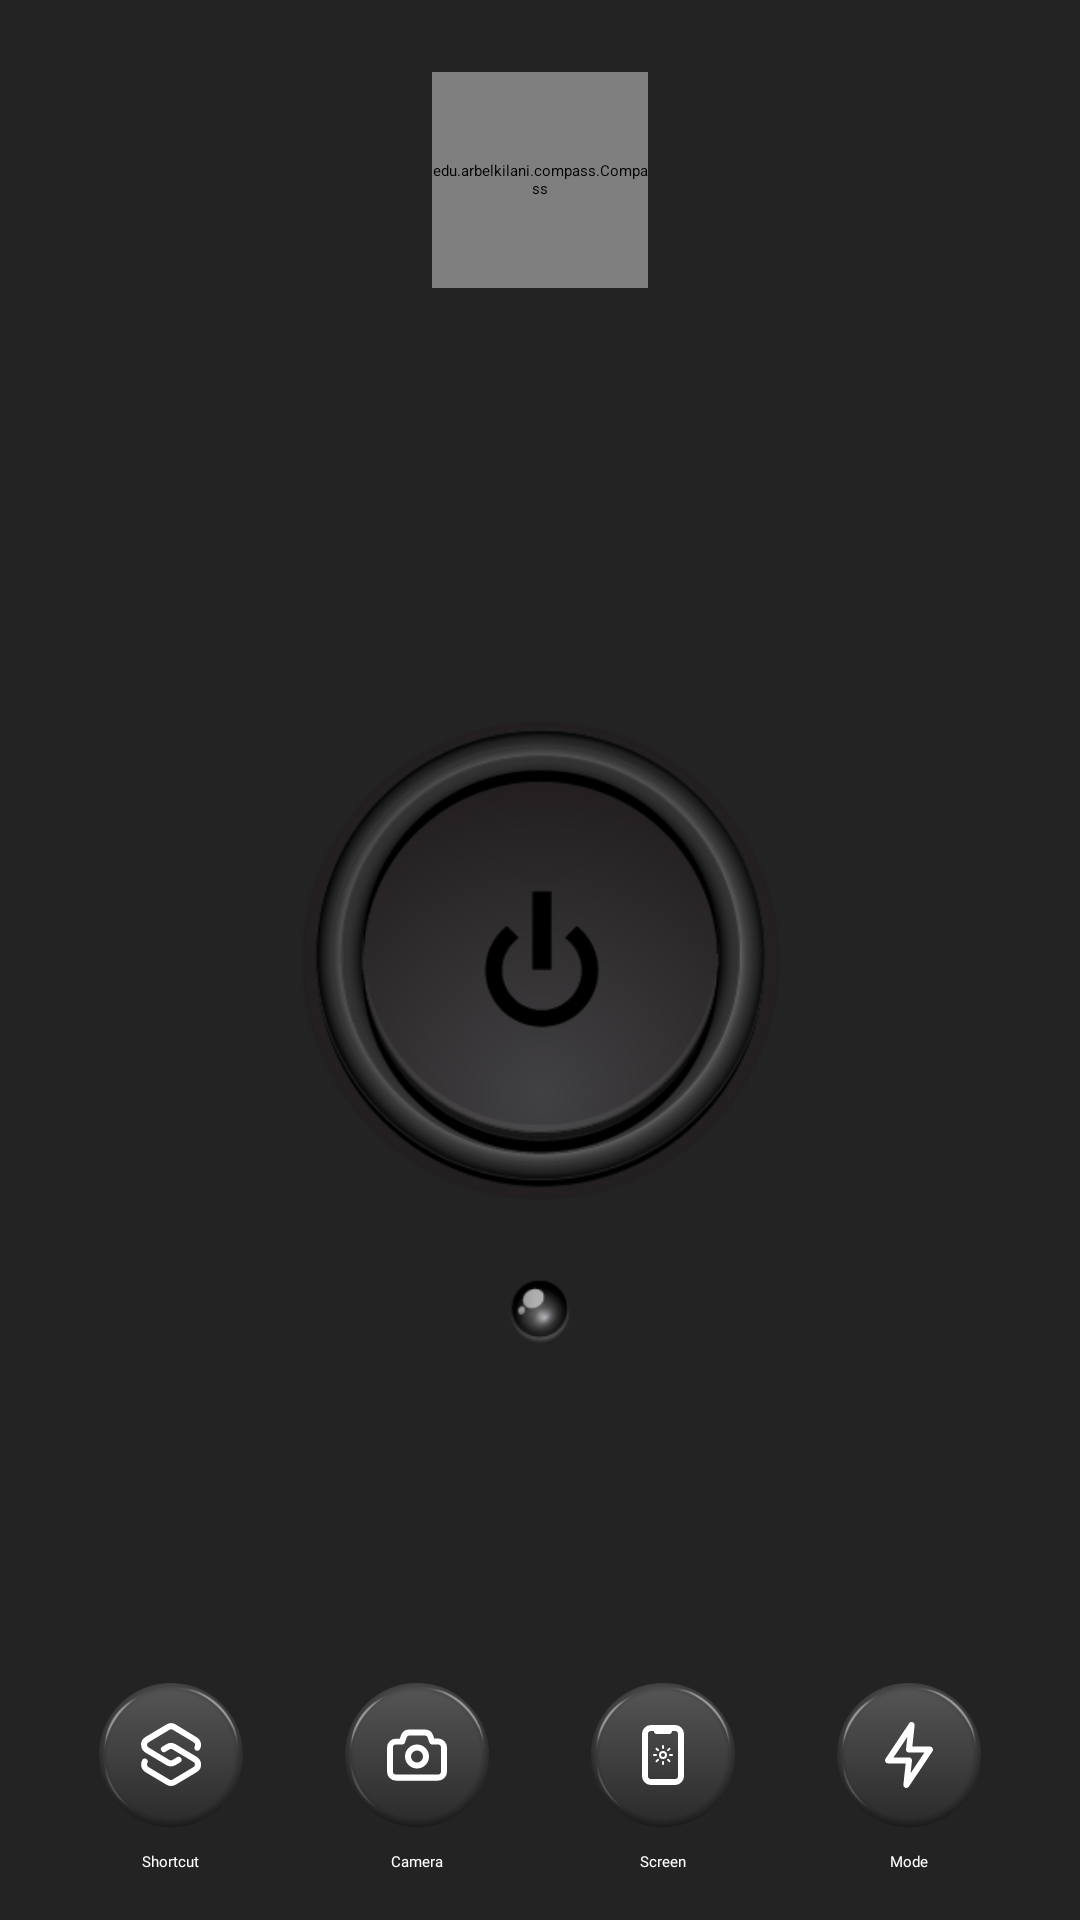

Write the Android layout XML for this screen, with the resource values it uses.
<!-- AndroidManifest.xml: application theme Theme.MyAppTheme -->
<!-- res/layout/fragment_flashlight.xml -->
<?xml version="1.0" encoding="utf-8"?>
<RelativeLayout android:background="@color/background" android:paddingBottom="16.0dp" android:layout_width="match_parent" android:layout_height="match_parent"
  xmlns:android="http://schemas.android.com/apk/res/android" xmlns:app="http://schemas.android.com/apk/res-auto">
    <RelativeLayout android:layout_width="280.0dp" android:layout_height="280.0dp" android:layout_centerInParent="true">
        <ImageView android:id="@id/buttonOnOff" android:layout_width="match_parent" android:layout_height="match_parent" android:src="@drawable/power_off" />
    </RelativeLayout>
    <LinearLayout android:orientation="vertical" android:layout_width="wrap_content" android:layout_height="wrap_content" android:layout_marginTop="24.0dp" android:layout_centerHorizontal="true">
        <edu.arbelkilani.compass.Compass android:layout_gravity="center_horizontal" android:id="@id/compass" android:layout_width="72.0dp" android:layout_height="72.0dp" app:border_color="@color/text" app:degree_color="@color/white" app:degree_value_color="@color/white" app:degrees_step="15" app:needle="@drawable/ic_needle_1" app:orientation_labels_color="@color/white" app:show_border="true" app:show_degree_value="false" app:show_orientation_labels="true" />
        <TextView android:textSize="10.0sp" android:textColor="@color/text" android:gravity="center" android:layout_gravity="center" android:id="@id/tvCompassValue" android:layout_width="match_parent" android:layout_height="wrap_content" android:layout_marginLeft="4.0dp" android:layout_marginTop="16.0dp" android:layout_marginRight="4.0dp" android:text="" android:fontFamily="@font/san_regular" />
    </LinearLayout>
    <LinearLayout android:layout_gravity="end|bottom" android:orientation="horizontal" android:layout_width="match_parent" android:layout_height="wrap_content" android:layout_marginLeft="16.0dp" android:layout_marginRight="16.0dp" android:weightSum="4.0" android:layout_alignParentBottom="true">
        <LinearLayout android:gravity="center" android:orientation="vertical" android:id="@id/llShortCut" android:background="?selectableItemBackgroundBorderless" android:layout_width="0.0dp" android:layout_height="match_parent" android:layout_weight="1.0">
            <FrameLayout android:layout_gravity="center" android:background="@drawable/circle_bg" android:layout_width="48.0dp" android:layout_height="48.0dp">
                <ImageView android:layout_gravity="center" android:layout_width="wrap_content" android:layout_height="wrap_content" android:src="@drawable/ic_shortcut" />
            </FrameLayout>
            <TextView android:textColor="@color/text" android:layout_width="wrap_content" android:layout_height="wrap_content" android:layout_marginTop="8.0dp" android:text="@string/shortcut" android:fontFamily="@font/san_regular" />
        </LinearLayout>
        <LinearLayout android:gravity="center" android:orientation="vertical" android:id="@id/llCamera" android:background="?selectableItemBackgroundBorderless" android:layout_width="0.0dp" android:layout_height="match_parent" android:layout_weight="1.0">
            <FrameLayout android:layout_gravity="center" android:background="@drawable/circle_bg" android:layout_width="48.0dp" android:layout_height="48.0dp">
                <ImageView android:layout_gravity="center" android:layout_width="wrap_content" android:layout_height="wrap_content" android:src="@drawable/ic_camera" />
            </FrameLayout>
            <TextView android:textColor="@color/text" android:layout_width="wrap_content" android:layout_height="wrap_content" android:layout_marginTop="8.0dp" android:text="@string/camera" android:fontFamily="@font/san_regular" />
        </LinearLayout>
        <LinearLayout android:gravity="center" android:orientation="vertical" android:id="@id/llScreen" android:background="?selectableItemBackgroundBorderless" android:layout_width="0.0dp" android:layout_height="match_parent" android:layout_weight="1.0">
            <FrameLayout android:layout_gravity="center" android:background="@drawable/circle_bg" android:layout_width="48.0dp" android:layout_height="48.0dp">
                <ImageView android:layout_gravity="center" android:background="@drawable/ic_phone" android:padding="8.0dp" android:layout_width="24.0dp" android:layout_height="24.0dp" android:src="@drawable/ic_brightness" />
            </FrameLayout>
            <TextView android:textColor="@color/text" android:layout_width="wrap_content" android:layout_height="wrap_content" android:layout_marginTop="8.0dp" android:text="@string/screen" android:fontFamily="@font/san_regular" />
        </LinearLayout>
        <LinearLayout android:gravity="center" android:orientation="vertical" android:id="@id/llMode" android:background="?selectableItemBackgroundBorderless" android:layout_width="0.0dp" android:layout_height="match_parent" android:layout_weight="1.0">
            <FrameLayout android:layout_gravity="center" android:background="@drawable/circle_bg" android:layout_width="48.0dp" android:layout_height="48.0dp">
                <ImageView android:layout_gravity="center" android:layout_width="wrap_content" android:layout_height="wrap_content" android:src="@drawable/ic_flash" />
            </FrameLayout>
            <TextView android:textColor="@color/text" android:layout_width="wrap_content" android:layout_height="wrap_content" android:layout_marginTop="8.0dp" android:text="@string/mode" android:fontFamily="@font/san_regular" />
        </LinearLayout>
    </LinearLayout>
</RelativeLayout>
<!-- resources referenced by this layout -->
<resources>
  <color name="background">#232323</color>
  <color name="text">#ffffffff</color>
  <color name="white">#ffffffff</color>
  <!-- drawable circle_bg (drawable) -->
  <?xml version="1.0" encoding="utf-8"?>
  <selector
    xmlns:android="http://schemas.android.com/apk/res/android">
      <item android:state_pressed="true" android:drawable="@drawable/ic_button_normal" />
      <item android:drawable="@drawable/ic_button_press" />
  </selector>
  <!-- drawable ic_brightness (drawable) -->
  <?xml version="1.0" encoding="utf-8"?>
  <vector android:height="24.0dp" android:width="24.0dp" android:viewportWidth="24.0" android:viewportHeight="24.0"
    xmlns:android="http://schemas.android.com/apk/res/android">
      <path android:fillColor="@color/white" android:pathData="M12,6a1,1 0,0 0,1 -1L13,3a1,1 0,0 0,-2 0v2a1,1 0,0 0,1 1zM21,11h-2a1,1 0,0 0,0 2h2a1,1 0,0 0,0 -2zM6,12a1,1 0,0 0,-1 -1L3,11a1,1 0,0 0,0 2h2a1,1 0,0 0,1 -1zM6.22,5a1,1 0,0 0,-1.39 1.47l1.44,1.39a1,1 0,0 0,0.73 0.28,1 1,0 0,0 0.72,-0.31 1,1 0,0 0,0 -1.41zM17,8.14a1,1 0,0 0,0.69 -0.28l1.44,-1.39A1,1 0,0 0,17.78 5l-1.44,1.42a1,1 0,0 0,0 1.41,1 1,0 0,0 0.66,0.31zM12,18a1,1 0,0 0,-1 1v2a1,1 0,0 0,2 0v-2a1,1 0,0 0,-1 -1zM17.73,16.14a1,1 0,0 0,-1.39 1.44L17.78,19a1,1 0,0 0,0.69 0.28,1 1,0 0,0 0.72,-0.3 1,1 0,0 0,0 -1.42zM6.27,16.14 L4.83,17.53a1,1 0,0 0,0 1.42,1 1,0 0,0 0.72,0.3 1,1 0,0 0,0.67 -0.25l1.44,-1.39a1,1 0,0 0,-1.39 -1.44zM12,8a4,4 0,1 0,4 4,4 4,0 0,0 -4,-4zM12,14a2,2 0,1 1,2 -2,2 2,0 0,1 -2,2z" />
  </vector>
  <!-- drawable ic_camera (drawable) -->
  <?xml version="1.0" encoding="utf-8"?>
  <vector android:height="24.0dp" android:width="24.0dp" android:viewportWidth="24.0" android:viewportHeight="24.0"
    xmlns:android="http://schemas.android.com/apk/res/android">
      <path android:fillColor="@color/white" android:pathData="M19,6.5L17.72,6.5l-0.32,-1a3,3 0,0 0,-2.84 -2L9.44,3.5A3,3 0,0 0,6.6 5.55l-0.32,1L5,6.55a3,3 0,0 0,-3 3v8a3,3 0,0 0,3 3L19,20.55a3,3 0,0 0,3 -3v-8A3,3 0,0 0,19 6.5ZM20,17.5a1,1 0,0 1,-1 1L5,18.5a1,1 0,0 1,-1 -1v-8a1,1 0,0 1,1 -1L7,8.5a1,1 0,0 0,1 -0.68l0.54,-1.64a1,1 0,0 1,0.95 -0.68h5.12a1,1 0,0 1,0.95 0.68l0.54,1.64A1,1 0,0 0,17 8.5h2a1,1 0,0 1,1 1ZM12,8.5a4,4 0,1 0,4 4A4,4 0,0 0,12 8.5ZM12,14.5a2,2 0,1 1,2 -2A2,2 0,0 1,12 14.5Z" />
  </vector>
  <!-- drawable ic_flash (drawable) -->
  <?xml version="1.0" encoding="utf-8"?>
  <vector android:height="24.0dp" android:width="24.0dp" android:viewportWidth="24.0" android:viewportHeight="24.0"
    xmlns:android="http://schemas.android.com/apk/res/android">
      <path android:fillColor="@color/white" android:pathData="M11.11,23a1,1 0,0 1,-0.34 -0.06,1 1,0 0,1 -0.65,-1.05l0.77,-7.09H5a1,1 0,0 1,-0.83 -1.56l7.89,-11.8a1,1 0,0 1,1.17 -0.38,1 1,0 0,1 0.65,1l-0.77,7.14H19a1,1 0,0 1,0.83 1.56l-7.89,11.8a1,1 0,0 1,-0.83 0.44zM6.87,12.8H12a1,1 0,0 1,0.74 0.33,1 1,0 0,1 0.25,0.78l-0.45,4.15 4.59,-6.86H12a1,1 0,0 1,-1 -1.11l0.45,-4.15z" />
  </vector>
  <!-- drawable ic_phone (drawable) -->
  <?xml version="1.0" encoding="utf-8"?>
  <vector android:tint="@color/white" android:height="24.0dp" android:width="24.0dp" android:viewportWidth="24.0" android:viewportHeight="24.0"
    xmlns:android="http://schemas.android.com/apk/res/android">
      <path android:fillColor="#00000000" android:pathData="M6,5C6,3.895 6.895,3 8,3H16C17.105,3 18,3.895 18,5V19C18,20.105 17.105,21 16,21H8C6.895,21 6,20.105 6,19V5zM10,4H14" android:strokeColor="#000" android:strokeWidth="2.0" android:strokeLineCap="round" android:strokeLineJoin="round" />
  </vector>
  <string name="camera">Camera</string>
  <string name="mode">Mode</string>
  <string name="screen">Screen</string>
  <string name="shortcut">Shortcut</string>
</resources>
